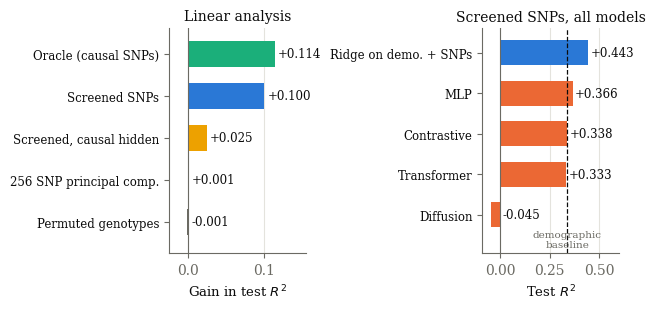

Python code for this plot: (Note: this script raises an exception after producing the figure.)
"""Builds the real-genotype figure of Chapter 8.
Usage: python make_figures_kg.py

Values are the recorded runs on the GPU machine, now committed to the code repository
as gpu/controls_kg.json, gpu/controls_kg_hidden.json and gpu/report_back_kg.json, and
checked against them on 2026-11-18 (1000 Genomes genotypes, simulated faces; Chapter 8).
"""
import matplotlib; matplotlib.use("Agg")
import matplotlib.pyplot as plt

INK, MUTED, GRID = "#0b0b0b", "#6b6a63", "#e4e3dd"
S = ["#2a78d6", "#eb6834", "#1baf7a", "#eda100", "#e87ba4"]
plt.rcParams.update({"font.family": "serif", "font.size": 10, "axes.edgecolor": MUTED,
                     "axes.labelcolor": INK, "xtick.color": MUTED, "ytick.color": MUTED,
                     "axes.spines.top": False, "axes.spines.right": False, "pdf.fonttype": 42})

fig, (a1, a2) = plt.subplots(1, 2, figsize=(6.5, 3.2))
for ax in (a1, a2):
    ax.grid(axis="x", color=GRID, lw=0.8); ax.set_axisbelow(True)

# ---- left: what SNPs add beyond covariates and ancestry components ----------
names = ["Permuted genotypes", "256 SNP principal comp.", "Screened, causal hidden",
         "Screened SNPs", "Oracle (causal SNPs)"]
vals = [-0.001, 0.001, 0.025, 0.100, 0.114]
cols = [MUTED, MUTED, S[3], S[0], S[2]]
a1.barh(range(5), vals, height=0.62, color=cols)
for i, v in enumerate(vals):
    a1.text(v + 0.004 if v >= 0 else 0.004, i, f"{v:+.3f}", va="center",
            ha="left", fontsize=8.5, color=INK)
a1.axvline(0, color=MUTED, lw=0.8)
a1.set_yticks(range(5)); a1.set_yticklabels(names, fontsize=8.5, color=INK)
a1.set_xlabel("Gain in test $R^2$", fontsize=9.5)
a1.set_title("Linear analysis", fontsize=10, color=INK)
a1.set_xlim(-0.025, 0.155)
a1.set_ylim(-0.75, 4.6)

# ---- right: models against the linear reference -----------------------------
mnames = ["Diffusion", "Transformer", "Contrastive", "MLP", "Ridge on demo. + SNPs"]
mvals = [-0.045, 0.333, 0.338, 0.366, 0.443]
mcols = [S[1], S[1], S[1], S[1], S[0]]
a2.barh(range(5), mvals, height=0.62, color=mcols)
for i, v in enumerate(mvals):
    a2.text(v + 0.012 if v >= 0 else 0.012, i, f"{v:+.3f}", va="center",
            ha="left", fontsize=8.5, color=INK)
a2.axvline(0.338, color=INK, lw=0.9, ls="--")
a2.text(0.338, -0.62, "demographic\nbaseline", ha="center", va="center", fontsize=7.5, color=MUTED)
a2.axvline(0, color=MUTED, lw=0.8)
a2.set_yticks(range(5)); a2.set_yticklabels(mnames, fontsize=8.5, color=INK)
a2.set_xlabel("Test $R^2$", fontsize=9.5)
a2.set_title("Screened SNPs, all models", fontsize=10, color=INK)
a2.set_xlim(-0.09, 0.60)
a2.set_ylim(-0.95, 4.6)

fig.tight_layout()
fig.savefig("Figures/res_kg.pdf")
plt.close(fig)
print("wrote Figures/res_kg.pdf")
